7-way image classification set "PBC_balanced_notebook" from GitHub (AslihanINAN/PBCNet-SE-MBConv); label vocabulary: basophil, eosinophil, erythroblast, lymphocyte, monocyte, neutrophil, platelet.

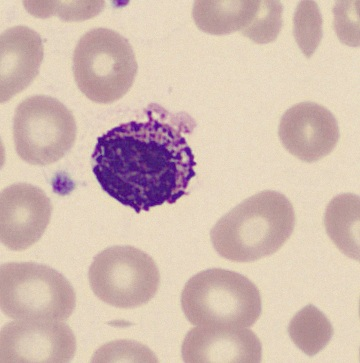
Label: basophil

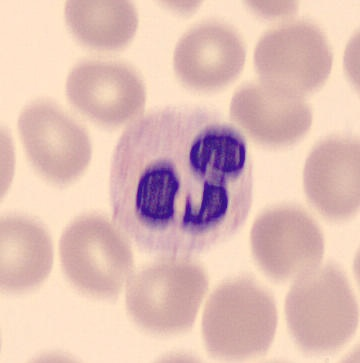
Label: neutrophil

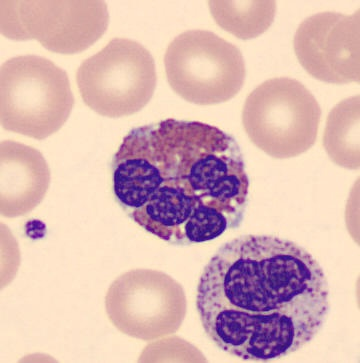
Label: eosinophil

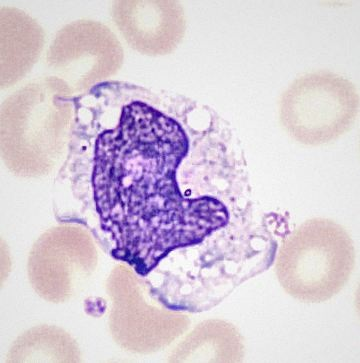
Label: monocyte

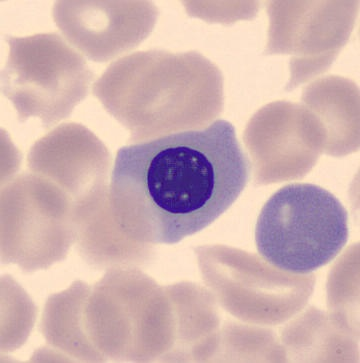
Label: erythroblast

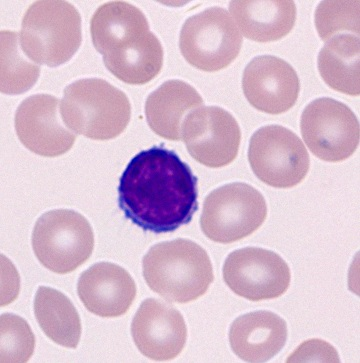
Label: lymphocyte
